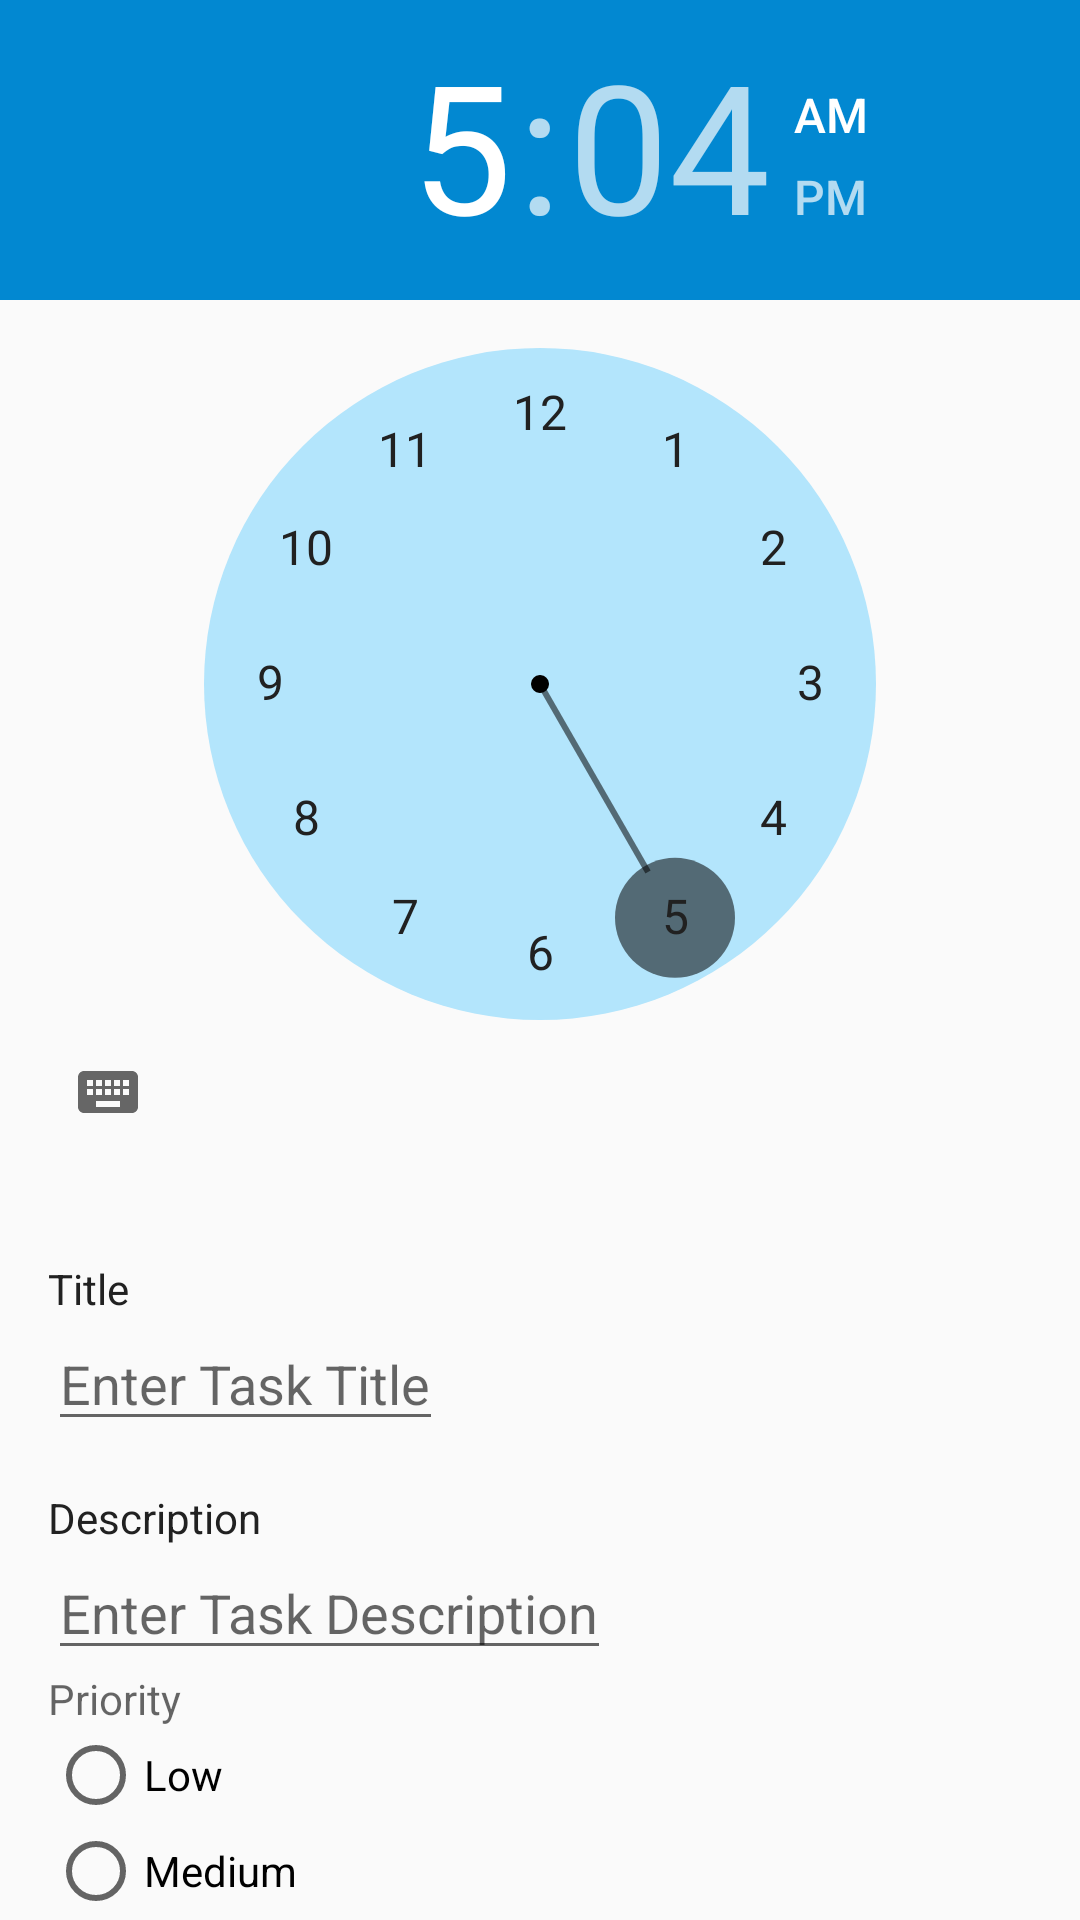

Write the Android layout XML for this screen, with the resource values it uses.
<!-- AndroidManifest.xml: application theme AppTheme -->
<!-- res/layout/activity_add_task.xml -->
<?xml version="1.0" encoding="utf-8"?>
<androidx.core.widget.NestedScrollView xmlns:android="http://schemas.android.com/apk/res/android"
    xmlns:tools="http://schemas.android.com/tools"
    android:layout_width="match_parent"
    android:layout_height="match_parent"
    android:focusable="false">

    <RelativeLayout
        android:id="@+id/container"
        android:layout_width="match_parent"
        android:layout_height="match_parent"
        tools:context=".view.AddTaskActivity">


        <TimePicker
            android:id="@+id/task_time_picker"
            android:layout_width="match_parent"
            android:layout_height="wrap_content"
            style="@style/timePickerStyle"/>

        <RelativeLayout
            android:id="@+id/field_layout"
            android:layout_width="match_parent"
            android:layout_height="match_parent"
            android:layout_below="@id/task_time_picker"
            android:layout_margin="@dimen/activity_horizontal_margin">

            <TextView
                android:id="@+id/title_label"
                android:layout_width="wrap_content"
                android:layout_height="wrap_content"
                android:layout_marginTop="@dimen/activity_vertical_margin"
                android:text="@string/task_title" />

            <EditText
                android:id="@+id/enter_task_title"
                android:layout_width="wrap_content"
                android:layout_height="wrap_content"
                android:layout_below="@id/title_label"
                android:inputType="text|textCapSentences"
                android:hint="@string/enter_task_title"
                android:singleLine="true"
                android:autofillHints="title"
                tools:hint="@string/enter_task_title" />

            <TextView
                android:id="@+id/description_label"
                android:layout_width="wrap_content"
                android:layout_height="wrap_content"
                android:layout_below="@id/enter_task_title"
                android:layout_marginTop="16dp"
                android:text="@string/task_description" />

            <EditText
                android:id="@+id/task_description"
                android:layout_width="wrap_content"
                android:layout_height="wrap_content"
                android:layout_below="@id/description_label"
                android:inputType="text|textMultiLine|textCapSentences"
                android:hint="@string/enter_task_description"
                android:autofillHints="description"
                tools:hint="@string/enter_task_description" />


            <TextView
                android:id="@+id/task_priority"
                android:layout_width="wrap_content"
                android:layout_height="wrap_content"
                android:layout_below="@id/task_description"
                android:hint="@string/task_priority" />

            <RadioGroup
                android:id="@+id/priority_group"
                android:layout_width="wrap_content"
                android:layout_height="wrap_content"
                android:layout_below="@id/task_priority">

                <RadioButton
                    android:id="@+id/low_priority_radio"
                    android:layout_width="wrap_content"
                    android:layout_height="wrap_content"
                    android:text="@string/low_priority" />

                <RadioButton
                    android:id="@+id/medium_priority_radio"
                    android:layout_width="wrap_content"
                    android:layout_height="wrap_content"
                    android:text="@string/medium_priority" />

                <RadioButton
                    android:id="@+id/high_priority_radio"
                    android:layout_width="wrap_content"
                    android:layout_height="wrap_content"
                    android:text="@string/high_priority" />
            </RadioGroup>
        </RelativeLayout>

    </RelativeLayout>
</androidx.core.widget.NestedScrollView>
<!-- resources referenced by this layout -->
<resources>
  <dimen name="activity_horizontal_margin">16dp</dimen>
  <dimen name="activity_vertical_margin">16dp</dimen>
  <string name="enter_task_description">Enter Task Description</string>
  <string name="enter_task_title">Enter Task Title</string>
  <string name="high_priority">High</string>
  <string name="low_priority">Low</string>
  <string name="medium_priority">Medium</string>
  <string name="task_description">Description</string>
  <string name="task_priority">Priority</string>
  <string name="task_title">Title</string>
  <style name="timePickerStyle" parent="@android:style/Widget.Material.Light.TimePicker">
          <item name="android:numbersTextColor">@color/primary_text</item>
          <item name="android:numbersBackgroundColor">@color/primary_light</item>
          <item name="android:numbersSelectorColor">#88000000</item>
          <item name="android:headerBackground">@color/colorPrimaryDark</item>
      </style>
  <style name="AppTheme" parent="Theme.AppCompat.Light.DarkActionBar">
          
          <item name="colorPrimary">@color/colorPrimary</item>
          <item name="colorPrimaryDark">@color/colorPrimaryDark</item>
          <item name="colorAccent">@color/colorAccent</item>
          <item name="android:textColor">@color/primary_text</item>
          <item name="android:icon">@color/icons</item>
          <item name="android:timePickerDialogTheme">@style/timePickerStyle</item>
      </style>
  <color name="primary_text">#212121</color>
  <color name="primary_light">#B3E5FC</color>
  <color name="colorPrimaryDark">#0288D1</color>
  <color name="colorPrimary">#03A9F4</color>
  <color name="colorAccent">#FF5252</color>
  <color name="icons">#FFFFFF</color>
</resources>
